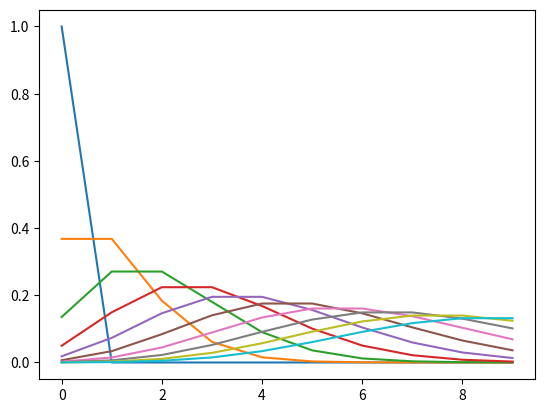

Generate this figure with matplotlib:
# coding:utf-8

from scipy.stats import poisson
import matplotlib.pyplot as plt
import numpy as np

for l in range(10):
    x = np.array(range(10))
    p = poisson.pmf(x, l)

    plt.plot(p)

plt.show()
